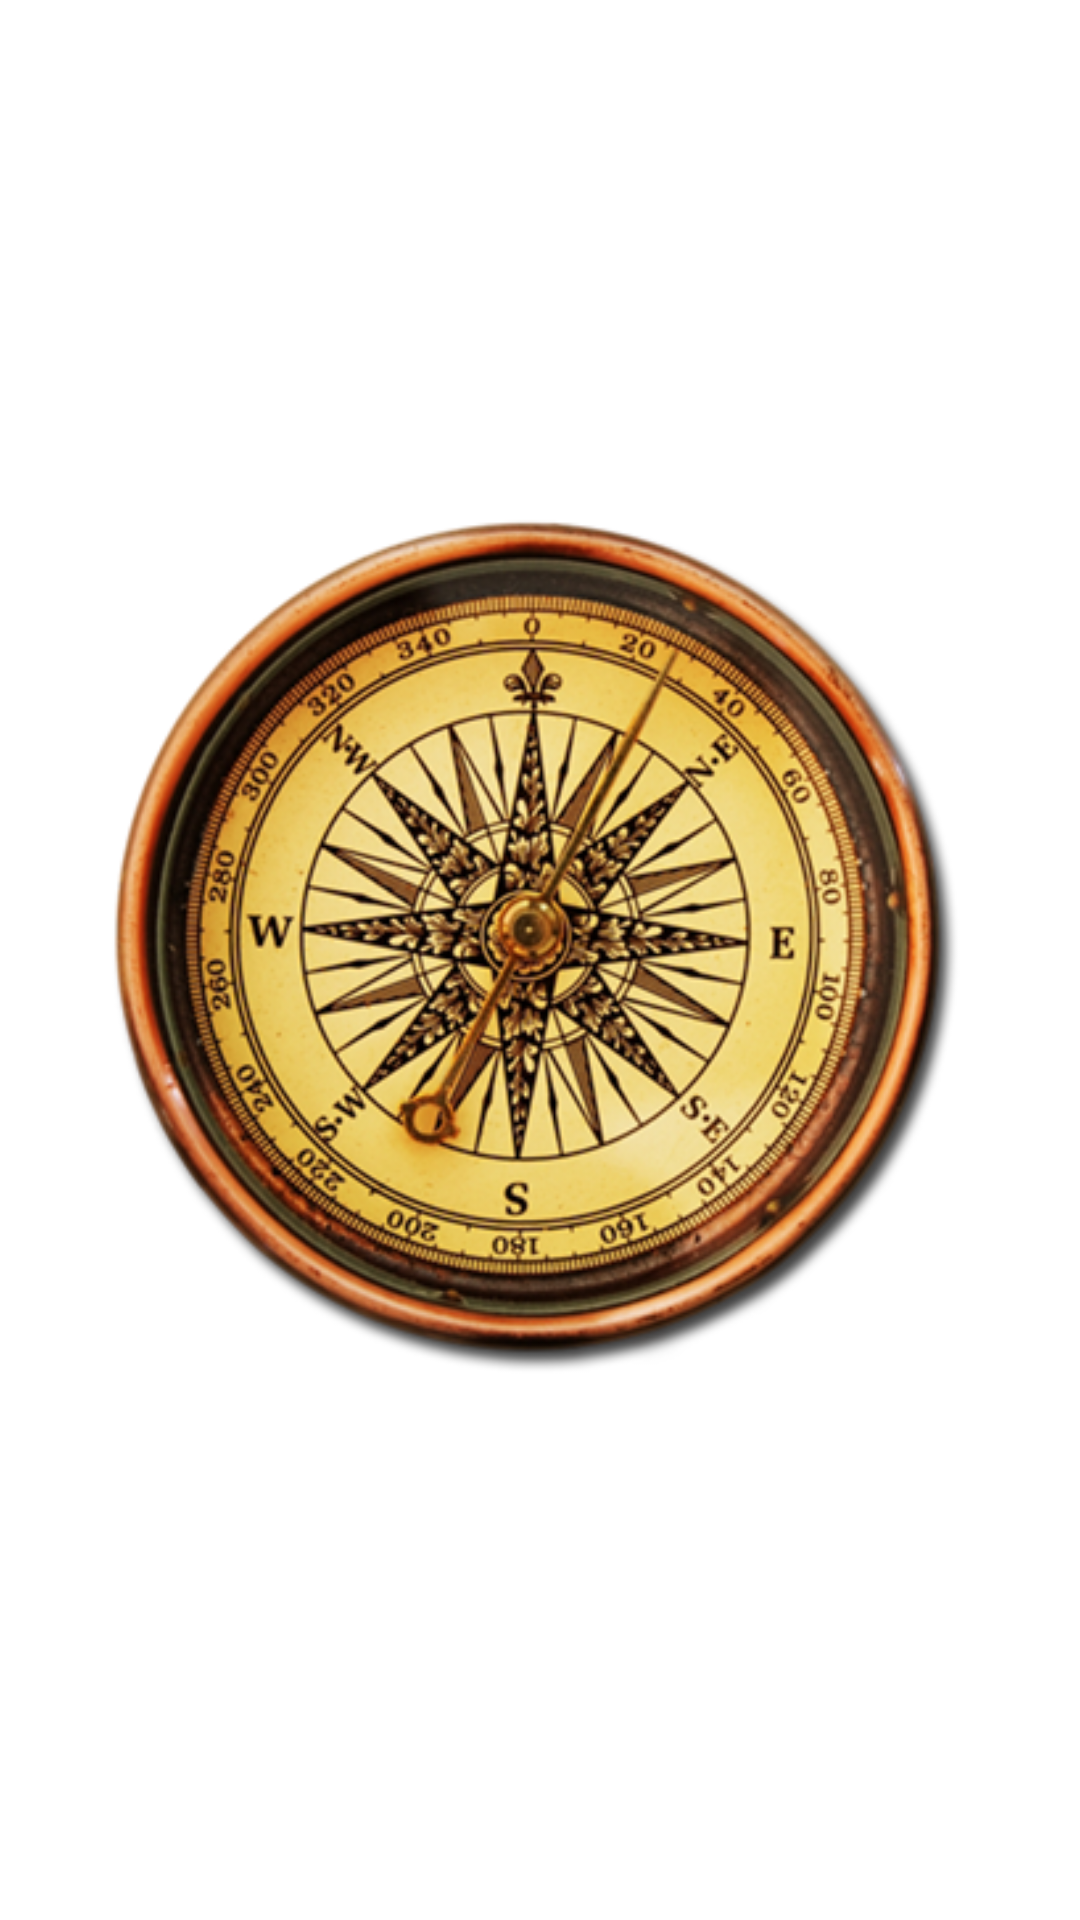

Here is an Android app screen rendered from its layout file. Give the layout XML and the strings, colors and styles it references.
<!-- AndroidManifest.xml: application theme AppTheme -->
<!-- res/layout/activity_magnetometer.xml -->
<?xml version="1.0" encoding="utf-8"?>
<RelativeLayout xmlns:android="http://schemas.android.com/apk/res/android"
    xmlns:tools="http://schemas.android.com/tools"
    android:id="@+id/activity_main"
    android:layout_width="match_parent"
    android:layout_height="match_parent"
    android:paddingBottom="16dp"
    android:paddingLeft="16dp"
    android:paddingRight="16dp"
    android:paddingTop="16dp"
    android:background="#FFFFFF"
    tools:context="kz.sirius.myapplication.sensors.MagnetometerActivity">

    <ImageView
        android:layout_width="300dp"
        android:layout_height="300dp"
        android:src="@drawable/compass"
        android:layout_centerInParent="true"
        android:id="@+id/compass"
        android:contentDescription="@string/app_name"
        />

</RelativeLayout>
<!-- resources referenced by this layout -->
<resources>
  <!-- drawable compass: png bitmap (drawable, 216159 bytes) -->
  <string name="app_name">Мое приложение</string>
  <style name="AppTheme" parent="Theme.AppCompat.Light.DarkActionBar">
      
      <item name="colorPrimary">@color/colorPrimary</item>
      <item name="colorPrimaryDark">@color/colorPrimaryDark</item>
      <item name="colorAccent">@color/colorAccent</item>
  </style>
  <!-- not gathered from this repository: default colours our renderer supplied (Android Studio template values) -->
  <color name="colorPrimary">#FF6200EE</color>
  <color name="colorPrimaryDark">#FF3700B3</color>
  <color name="colorAccent">#FF03DAC5</color>
</resources>
